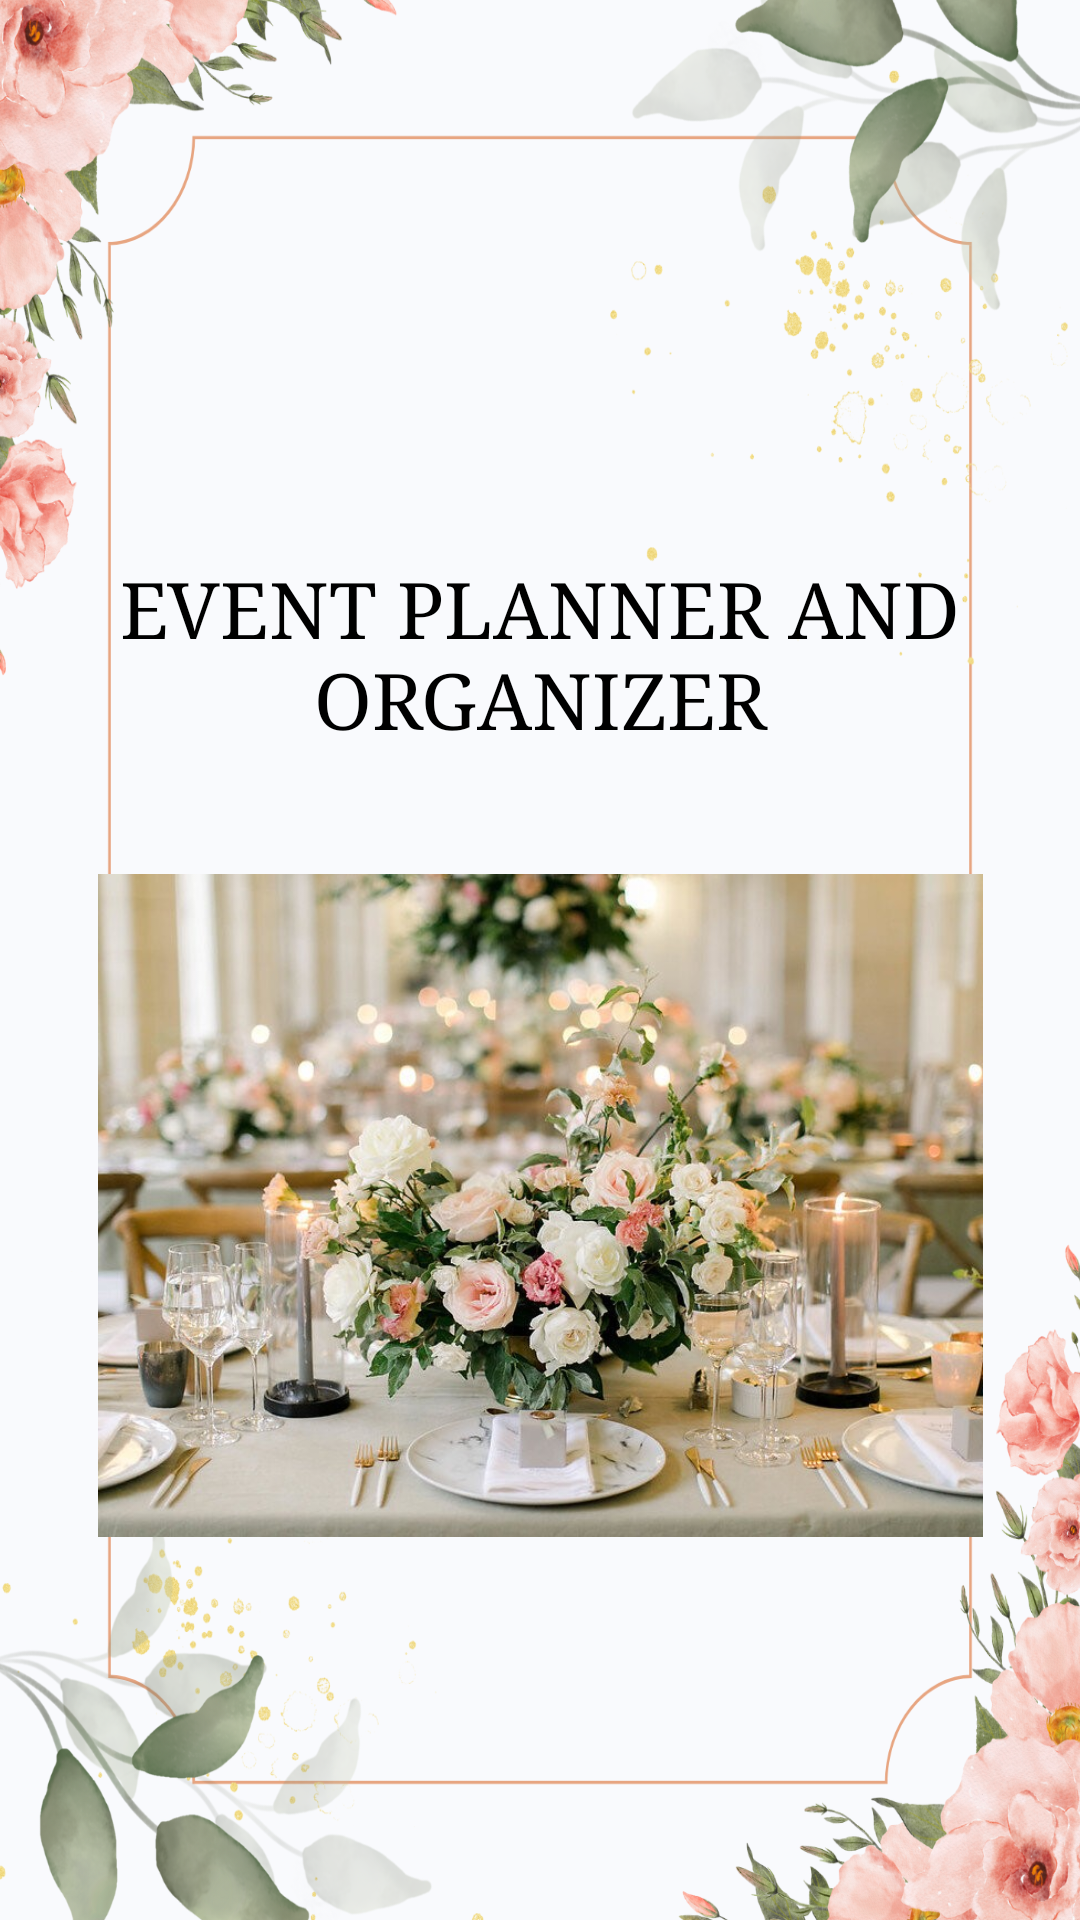

Android layout source for this screen:
<!-- AndroidManifest.xml: application theme Theme.EventPlannerandOrganizer -->
<!-- res/layout/activity_welcomescreen.xml -->
<?xml version="1.0" encoding="utf-8"?>
<androidx.constraintlayout.widget.ConstraintLayout xmlns:android="http://schemas.android.com/apk/res/android"
    xmlns:app="http://schemas.android.com/apk/res-auto"
    xmlns:tools="http://schemas.android.com/tools"
    android:layout_width="match_parent"
    android:layout_height="match_parent"
    android:background="@drawable/event"
    tools:context=".welcomescreen">

    <TextView
        android:id="@+id/welcomeText"
        android:layout_width="309dp"
        android:layout_height="77dp"
        android:fontFamily="serif"
        android:text="EVENT PLANNER AND ORGANIZER"
        android:textAlignment="center"
        android:textAllCaps="false"
        android:textColor="#000000"
        android:textSize="26sp"
        app:layout_constraintBottom_toBottomOf="parent"
        app:layout_constraintEnd_toEndOf="parent"
        app:layout_constraintStart_toStartOf="parent"
        app:layout_constraintTop_toTopOf="parent"
        app:layout_constraintVertical_bias="0.33" />

    <ImageView
        android:id="@+id/imageView2"
        android:layout_width="295dp"
        android:layout_height="227dp"
        app:layout_constraintBottom_toBottomOf="parent"
        app:layout_constraintEnd_toEndOf="parent"
        app:layout_constraintStart_toStartOf="parent"
        app:layout_constraintTop_toTopOf="parent"
        app:layout_constraintVertical_bias="0.698"
        app:srcCompat="@drawable/events" />

</androidx.constraintlayout.widget.ConstraintLayout>
<!-- resources referenced by this layout -->
<resources>
  <!-- drawable event: png bitmap (drawable, 696414 bytes) -->
  <!-- drawable events: jpeg bitmap (drawable, 126409 bytes) -->
  <style name="Theme.EventPlannerandOrganizer" parent="Base.Theme.EventPlannerandOrganizer" />
  <style name="Base.Theme.EventPlannerandOrganizer" parent="Theme.Material3.DayNight.NoActionBar">
          
          
      </style>
</resources>
